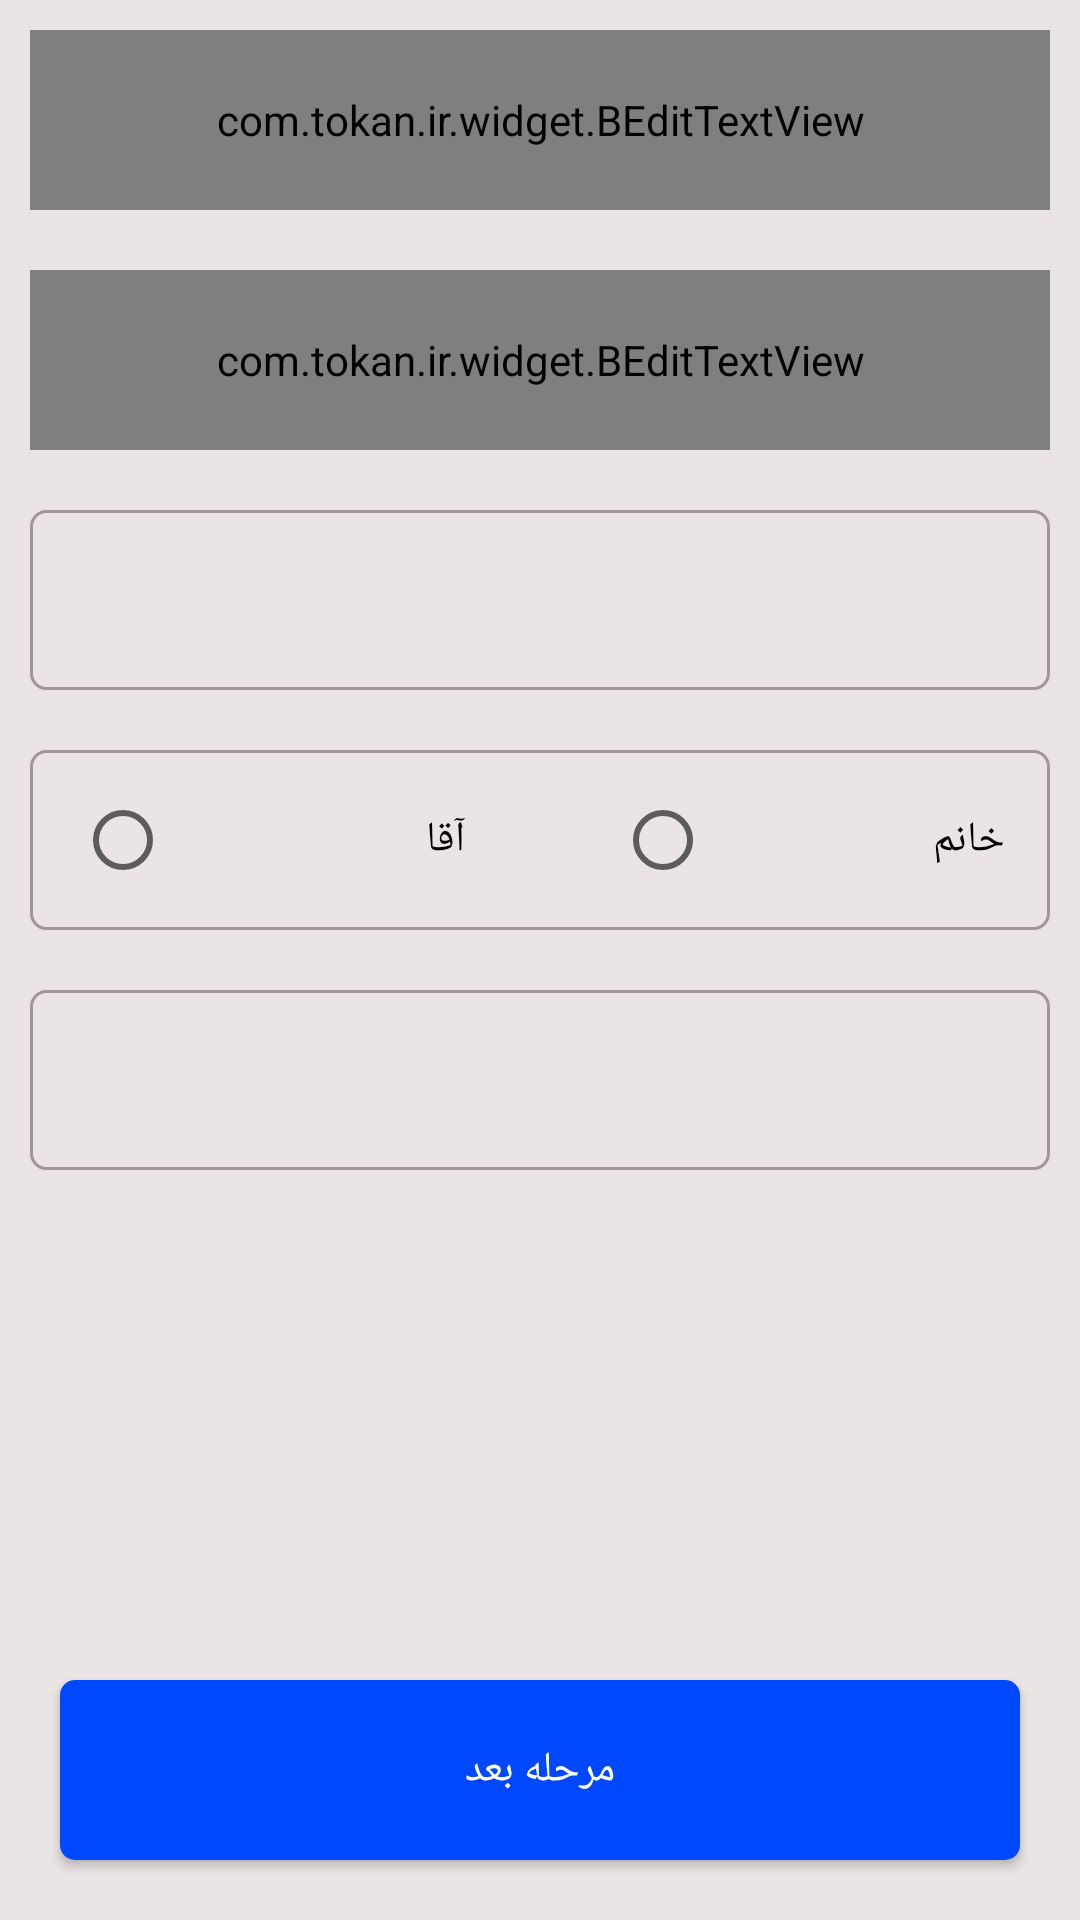

Here is an Android app screen rendered from its layout file. Give the layout XML and the strings, colors and styles it references.
<!-- AndroidManifest.xml: application theme AppTheme -->
<!-- res/layout/fragment_sickly_info.xml -->
<?xml version="1.0" encoding="utf-8"?>
<FrameLayout xmlns:android="http://schemas.android.com/apk/res/android"
    xmlns:tools="http://schemas.android.com/tools"
    android:layout_width="match_parent"
    android:layout_height="match_parent"
    tools:context=".fragment.TestLoginFragment"
    android:background="@color/background">

    <RelativeLayout
        android:id="@+id/relativeLayout1"
        android:layout_width="match_parent"
        android:layout_height="match_parent"
        android:orientation="vertical"
        tools:ignore="UselessParent">

        <com.tokan.ir.widget.BEditTextView
            android:id="@+id/edt_nationalCode"
            android:layout_width="match_parent"
            android:layout_height="@dimen/height"
            android:layout_margin="@dimen/margin_edittext" />

        <com.tokan.ir.widget.BEditTextView
            android:id="@+id/edt_nameFamily"
            android:layout_width="match_parent"
            android:layout_height="@dimen/height"
            android:layout_margin="@dimen/margin_edittext"
            android:layout_below="@+id/edt_nationalCode" />




        <androidx.appcompat.widget.AppCompatTextView
            android:id="@+id/edt_birthDate"
            android:layout_width="match_parent"
            android:layout_height="@dimen/height"
            android:layout_margin="@dimen/margin_edittext"
            android:padding="10dp"
            android:gravity="center"
            android:layout_below="@+id/edt_nameFamily"
            android:background="@drawable/border_edittext"/>

        <RelativeLayout
            android:id="@+id/relativeLayout"
            android:layout_width="match_parent"
            android:layout_height="@dimen/height"
            android:layout_margin="@dimen/margin_edittext"
            android:background="@drawable/border_edittext"
            android:layout_below="@+id/edt_birthDate">

            <RadioGroup
                android:id="@+id/radio_group"
                android:layout_width="match_parent"
                android:layout_height="wrap_content"
                android:orientation="horizontal"
                android:paddingRight="15dp"
                android:paddingLeft="15dp"
                android:layout_centerVertical="true">

                <RadioButton
                    android:id="@+id/man"
                    android:layout_width="0dp"
                    android:layout_height="wrap_content"
                    android:layout_weight="1"
                    android:layout_marginRight="50dp"
                    android:text="آقا"/>

                <RadioButton
                    android:id="@+id/woman"
                    android:layout_width="0dp"
                    android:layout_height="wrap_content"
                    android:layout_weight="1"
                    android:text="خانم"/>

            </RadioGroup>

        </RelativeLayout>


        <androidx.appcompat.widget.AppCompatTextView
            android:id="@+id/edt_testDate"
            android:layout_width="match_parent"
            android:layout_height="@dimen/height"
            android:layout_margin="@dimen/margin_edittext"
            android:padding="10dp"
            android:gravity="center"
            android:layout_below="@+id/relativeLayout"
            android:background="@drawable/border_edittext"/>

        <androidx.appcompat.widget.AppCompatButton
            android:id="@+id/btn_action"
            android:layout_width="match_parent"
            android:layout_height="@dimen/height"
            android:layout_margin="20dp"
            android:background="@drawable/border_button"
            android:textColor="@android:color/white"
            android:layout_alignParentBottom="true"
            android:text="مرحله بعد" />
    </RelativeLayout>

</FrameLayout>
<!-- resources referenced by this layout -->
<resources>
  <color name="background">#EBE4E4</color>
  <dimen name="height">60dp</dimen>
  <dimen name="margin_edittext">10dp</dimen>
  <!-- drawable border_button (drawable) -->
  <?xml version="1.0" encoding="utf-8"?>
  <shape xmlns:android="http://schemas.android.com/apk/res/android">
  
      <solid android:color="@android:color/transparent"/>
      <solid android:color="#0048FF"/>
      <corners android:radius="5dp"/>
  
  </shape>
  <!-- drawable border_edittext (drawable) -->
  <?xml version="1.0" encoding="utf-8"?>
  <shape xmlns:android="http://schemas.android.com/apk/res/android">
  
      <solid android:color="@android:color/transparent"/>
      <stroke android:width="1dp" android:color="#A09797"/>
      <corners android:radius="5dp"/>
  
  </shape>
  <style name="AppTheme" parent="Theme.AppCompat.Light.NoActionBar">
          
          <item name="colorPrimary">@color/them</item>
          <item name="colorPrimaryDark">@color/bg_screen3</item>
          <item name="colorAccent">@color/bg_screen3</item>
      </style>
  <color name="them">#0048FF</color>
  <color name="bg_screen3">#03396c</color>
</resources>
